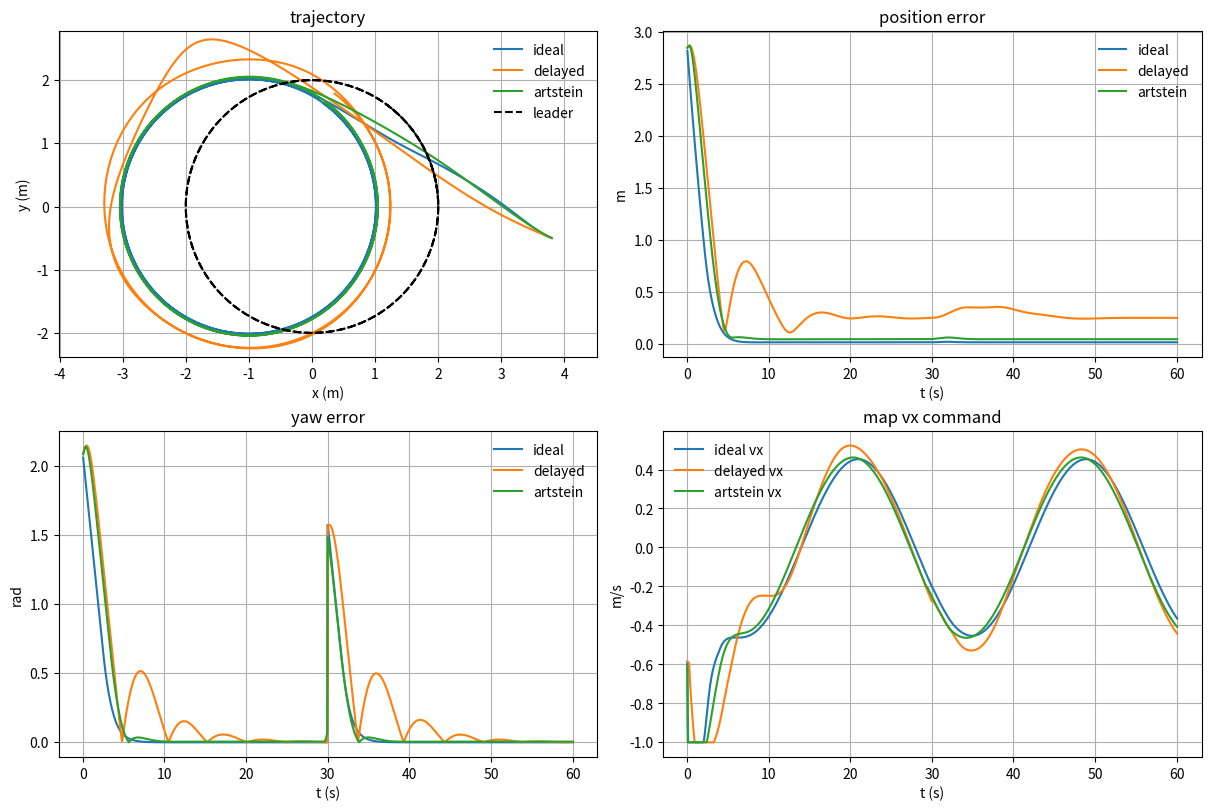

This chart was generated by the following Python code:
#!/usr/bin/env python3
"""Map-frame 6D regularized-HPC and Artstein comparison utilities."""

from __future__ import annotations

import argparse
from collections import deque
from dataclasses import dataclass
from pathlib import Path

import matplotlib
matplotlib.use("Agg")
import matplotlib.pyplot as plt
import numpy as np
from scipy.linalg import expm, solve_continuous_lyapunov


def wrap_angle(angle: float) -> float:
    return float(np.arctan2(np.sin(angle), np.cos(angle)))


def rot(theta: float) -> np.ndarray:
    c, s = np.cos(theta), np.sin(theta)
    return np.array([[c, -s], [s, c]])


def build_nominal_model(
    mass: float, inertia: float
) -> tuple[np.ndarray, np.ndarray, np.ndarray, np.ndarray]:
    if mass <= 0.0 or inertia <= 0.0:
        raise ValueError("mass and inertia must be positive")
    a = np.zeros((6, 6))
    a[0, 3] = a[1, 4] = a[2, 5] = 1.0
    d_inv = np.diag([1.0 / mass, 1.0 / mass, 1.0 / inertia])
    b = np.vstack([np.zeros((3, 3)), d_inv])
    g0 = np.diag([-1.0, -1.0, -1.0, 0.0, 0.0, 0.0])
    return a, b, g0, np.diag([mass, mass, inertia])


def map_error(
    leader: np.ndarray,
    follower: np.ndarray,
    offset_map: np.ndarray,
    dtheta: float = 0.0,
) -> np.ndarray:
    return np.r_[
        follower[:2] - leader[:2] - offset_map,
        wrap_angle(follower[2] - leader[2] - dtheta),
        rot(follower[2]) @ follower[3:5] - rot(leader[2]) @ leader[3:5],
        follower[5] - leader[5],
    ]


def hnorm(error: np.ndarray, gd: np.ndarray, p: np.ndarray, nmax: int = 40) -> float:
    if np.linalg.norm(error) < 1e-14:
        return 0.0
    lower, upper = -1.0, 1.0
    while float((expm(-gd * lower) @ error).T @ p @ (expm(-gd * lower) @ error)) < 1.0:
        lower *= 2.0
    while float((expm(-gd * upper) @ error).T @ p @ (expm(-gd * upper) @ error)) > 1.0:
        upper *= 2.0
    for _ in range(nmax):
        midpoint = 0.5 * (lower + upper)
        scaled = expm(-gd * midpoint) @ error
        if float(scaled.T @ p @ scaled) > 1.0:
            lower = midpoint
        else:
            upper = midpoint
    return float(np.exp(0.5 * (lower + upper)))


class RegularizedMapHpc:
    """Existing project's regularized engineering HPC, in map-frame error coordinates."""

    def __init__(self, mass: float, inertia: float, mu: float, kp: float, kv: float,
                 c_min: float):
        if not 0.0 < c_min <= 1.0:
            raise ValueError("c_min must be in (0, 1]")
        self.a, self.b, g0, scale = build_nominal_model(mass, inertia)
        self.mu = mu
        self.gd = np.eye(6) + mu * g0
        self.k = -scale @ np.hstack([kp * np.eye(3), kv * np.eye(3)])
        self.p = solve_continuous_lyapunov((self.a + self.b @ self.k).T, -2.0 * np.eye(6))
        self.c_min = c_min

    def command(self, error: np.ndarray) -> np.ndarray:
        if np.linalg.norm(error) < 1e-14:
            return np.zeros(3)
        c = np.clip(hnorm(error, self.gd, self.p), self.c_min, 1.0)
        return c ** (1.0 + self.mu) * self.k @ expm(
            self.gd * (1.0 - np.log(c))
        ) @ error


def map_to_body(theta: float, velocity_map: np.ndarray) -> np.ndarray:
    return rot(theta).T @ velocity_map


def actuator_matrices_4d(tau: float) -> tuple[np.ndarray, np.ndarray]:
    return np.array([
        [0.0, 0.0, 1.0, 0.0],
        [0.0, 0.0, 0.0, 1.0],
        [0.0, 0.0, -1.0 / tau, 0.0],
        [0.0, 0.0, 0.0, -1.0 / tau],
    ]), np.array([
        [0.0, 0.0], [0.0, 0.0], [1.0 / tau, 0.0], [0.0, 1.0 / tau],
    ])


def actuator_matrices_2d(tau: float) -> tuple[np.ndarray, np.ndarray]:
    return np.array([[0.0, 1.0], [0.0, -1.0 / tau]]), np.array([[0.0], [1.0 / tau]])


def artstein_integral(history, a: np.ndarray, b: np.ndarray, td: float,
                      control_dt: float) -> np.ndarray:
    samples = max(1, int(np.ceil(td / control_dt)))
    integral = np.zeros(a.shape[0])
    for index in range(min(samples, len(history))):
        weight = control_dt if index < samples - 1 else td - (samples - 1) * control_dt
        integral += expm(a * (index * control_dt - td)) @ b @ np.atleast_1d(history[index]) * weight
    return integral


def predict_from_artstein(z: np.ndarray, current_command: np.ndarray, a: np.ndarray,
                          tau: float, td: float) -> np.ndarray:
    delay_free = expm(a * td) @ z
    decay = np.exp(-1.0)
    channels = delay_free.shape[0] // 2
    position = delay_free[:channels] + current_command * tau + tau * (1.0 - decay) * (
        delay_free[channels:] - current_command
    )
    velocity = current_command + decay * (delay_free[channels:] - current_command)
    return np.r_[position, velocity]


def predict_map_state(state: np.ndarray, history, td: float, tau: float,
                      control_dt: float) -> np.ndarray:
    """Direction-A Artstein integral plus one-tau forward prediction.

    The discrete integral is intentionally identical to the established
    ``sim_6d_disc_artstein_compare.py`` implementation; history[0] is newest.
    """
    if td == 0.0 and tau == 0.0:
        return state.copy()
    if td < 0.0 or tau < 0.0 or control_dt <= 0.0:
        raise ValueError("td/tau must be non-negative and control_dt positive")
    if tau == 0.0:
        raise ValueError("Artstein predictor requires positive tau when td is non-zero")
    velocity_map = rot(state[2]) @ state[3:5]
    current_command = np.asarray(history[0], dtype=float) if history else np.r_[velocity_map, state[5]]
    a4, b4 = actuator_matrices_4d(tau)
    z4 = np.r_[state[:2], velocity_map] + artstein_integral(
        deque(command[:2] for command in history), a4, b4, td, control_dt
    )
    predicted4 = predict_from_artstein(z4, current_command[:2], a4, tau, td)
    a2, b2 = actuator_matrices_2d(tau)
    z2 = np.array([state[2], state[5]]) + artstein_integral(
        deque(np.array([command[2]]) for command in history), a2, b2, td, control_dt
    )
    predicted2 = predict_from_artstein(z2, np.array([current_command[2]]), a2, tau, td)
    theta = wrap_angle(predicted2[0])
    return np.array([
        predicted4[0], predicted4[1], theta,
        *map_to_body(theta, predicted4[2:4]), predicted2[1],
    ])


def verify_nominal_identities(
    mass: float, inertia: float, mu: float, kp: float, kv: float
) -> dict[str, float]:
    if not -1.0 < mu < 0.0:
        raise ValueError("mu must be in (-1, 0)")
    if kp <= 0.0 or kv <= 0.0:
        raise ValueError("kp and kv must be positive")
    a, b, g0, scale = build_nominal_model(mass, inertia)
    gd = np.eye(6) + mu * g0
    k = -scale @ np.hstack([kp * np.eye(3), kv * np.eye(3)])
    acl = a + b @ k
    if np.max(np.real(np.linalg.eigvals(acl))) >= 0.0:
        raise ValueError("linear feedback is not Hurwitz")
    p = solve_continuous_lyapunov(acl.T, -2.0 * np.eye(6))
    if np.min(np.linalg.eigvalsh(p)) <= 0.0:
        raise ValueError("Lyapunov solution is not positive definite")
    if np.min(np.linalg.eigvalsh(p @ gd + gd.T @ p)) <= 0.0:
        raise ValueError("dilation compatibility is not positive definite")
    controllability = np.hstack([b, a @ b])
    return {
        "controllability_rank": int(np.linalg.matrix_rank(controllability, tol=1e-10)),
        "g0_b": float(np.linalg.norm(g0 @ b)),
        "ag0_commutator": float(np.linalg.norm(a @ g0 - g0 @ a - a)),
        "agd_commutator": float(np.linalg.norm(a @ gd - gd @ a - mu * a)),
        "gd_b": float(np.linalg.norm(gd @ b - b)),
    }


@dataclass(frozen=True)
class SimulationConfig:
    tmax: float = 60.0
    control_dt: float = 0.05
    plant_dt: float = 0.01
    td: float = 0.22
    tau: float = 0.43
    mass: float = 2.0
    inertia: float = 1.0
    mu: float = -0.25
    kp: float = 1.2
    kv: float = 2.0
    c_min: float = 0.5
    offset_map: tuple[float, float] = (-1.0, 0.0)
    leader_radius: float = 2.0
    leader_speed: float = 0.45
    yaw_step_time: float = 30.0
    yaw_step_angle: float = np.pi / 2.0
    output_dir: Path = Path(
        "homo_multirobot_formation_control/analysis/results/6d_map_hpc_artstein"
    )


@dataclass
class SimulationResult:
    name: str
    td: float
    initial_follower: np.ndarray
    time: np.ndarray
    leader: np.ndarray
    follower: np.ndarray
    command_map: np.ndarray
    error: np.ndarray


def circle_leader_state(t: float, radius: float, speed: float) -> np.ndarray:
    path_rate = speed / radius
    phase = path_rate * t
    theta = wrap_angle(phase + np.pi / 2.0)
    return np.array([
        radius * np.cos(phase), radius * np.sin(phase), theta,
        speed, 0.0, path_rate,
    ])


def yaw_step_leader_state(t: float, radius: float, speed: float,
                          step_time: float = 30.0,
                          step_angle: float = np.pi / 2.0) -> np.ndarray:
    """Circle leader with a yaw-reference step and continuous map translation."""
    state = circle_leader_state(t, radius, speed)
    if t >= step_time:
        velocity_map = rot(state[2]) @ state[3:5]
        state[2] = wrap_angle(state[2] + step_angle)
        state[3:5] = map_to_body(state[2], velocity_map)
    return state


def _state_with_map_velocity(state: np.ndarray, velocity_map: np.ndarray,
                             yaw_rate: float) -> np.ndarray:
    result = state.copy()
    result[3:5] = map_to_body(result[2], velocity_map)
    result[5] = yaw_rate
    return result


def step_delayed_plant(state: np.ndarray, command_map: np.ndarray, dt: float,
                       tau: float) -> np.ndarray:
    velocity_map = rot(state[2]) @ state[3:5]
    yaw_rate = state[5]
    next_velocity = velocity_map + dt * (command_map[:2] - velocity_map) / tau
    next_rate = yaw_rate + dt * (command_map[2] - yaw_rate) / tau
    result = state.copy()
    result[:2] += dt * next_velocity
    result[2] = wrap_angle(result[2] + dt * next_rate)
    return _state_with_map_velocity(result, next_velocity, next_rate)


def step_ideal_plant(state: np.ndarray, command_map: np.ndarray, dt: float) -> np.ndarray:
    result = state.copy()
    result[:2] += dt * command_map[:2]
    result[2] = wrap_angle(result[2] + dt * command_map[2])
    return _state_with_map_velocity(result, command_map[:2], command_map[2])


def _delay_line(initial: np.ndarray, delay: float, dt: float) -> deque[np.ndarray]:
    steps = delay / dt
    if not np.isclose(steps, round(steps), atol=1e-12):
        raise ValueError("td must be an integer multiple of plant_dt")
    return deque([initial.copy() for _ in range(int(round(steps)))])


def _advance_delay(line: deque[np.ndarray], command: np.ndarray) -> np.ndarray:
    if not line:
        return command.copy()
    delayed = line.popleft()
    line.append(command.copy())
    return delayed


def _command_from_force(state: np.ndarray, force_moment: np.ndarray,
                        config: SimulationConfig) -> np.ndarray:
    velocity_map = rot(state[2]) @ state[3:5]
    command = np.r_[
        velocity_map + config.control_dt * force_moment[:2] / config.mass,
        state[5] + config.control_dt * force_moment[2] / config.inertia,
    ]
    command[:2] = np.clip(command[:2], -1.0, 1.0)
    command[2] = np.clip(command[2], -0.8, 0.8)
    return command


def simulate_case(kind: str, config: SimulationConfig) -> SimulationResult:
    if kind not in {"ideal", "delayed", "artstein"}:
        raise ValueError(f"unsupported case: {kind}")
    substeps = config.control_dt / config.plant_dt
    if not np.isclose(substeps, round(substeps), atol=1e-12):
        raise ValueError("control_dt must be an integer multiple of plant_dt")
    substeps = int(round(substeps))
    controller = RegularizedMapHpc(
        config.mass, config.inertia, config.mu, config.kp, config.kv, config.c_min
    )
    x2 = np.array([3.8, -0.5, -0.5, 0.0, 0.0, 0.0])
    initial_follower = x2.copy()
    command = np.zeros(3)
    delay = _delay_line(command, 0.0 if kind == "ideal" else config.td, config.plant_dt)
    history: deque[np.ndarray] = deque(maxlen=max(2, int(np.ceil(config.td / config.control_dt)) + 2))
    history.appendleft(command.copy())
    rows = []
    t = 0.0
    while t < config.tmax - 1e-12:
        leader = yaw_step_leader_state(
            t, config.leader_radius, config.leader_speed,
            config.yaw_step_time, config.yaw_step_angle,
        )
        if kind == "artstein":
            horizon = config.td + config.tau
            leader_ctrl = yaw_step_leader_state(
                t + horizon, config.leader_radius, config.leader_speed,
                config.yaw_step_time, config.yaw_step_angle,
            )
            follower_ctrl = predict_map_state(x2, history, config.td, config.tau, config.control_dt)
        else:
            leader_ctrl, follower_ctrl = leader, x2
        error = map_error(leader_ctrl, follower_ctrl, np.asarray(config.offset_map))
        command = _command_from_force(follower_ctrl, controller.command(error), config)
        for _ in range(substeps):
            if kind == "ideal":
                x2 = step_ideal_plant(x2, command, config.plant_dt)
            else:
                x2 = step_delayed_plant(
                    x2, _advance_delay(delay, command), config.plant_dt, config.tau
                )
        history.appendleft(command.copy())
        sample_time = t + config.control_dt
        leader_at_sample = yaw_step_leader_state(
            sample_time, config.leader_radius, config.leader_speed,
            config.yaw_step_time, config.yaw_step_angle,
        )
        actual_error = map_error(leader_at_sample, x2, np.asarray(config.offset_map))
        rows.append((sample_time, leader_at_sample, x2.copy(), command.copy(), actual_error))
        t += config.control_dt
    return SimulationResult(
        kind, 0.0 if kind == "ideal" else config.td, initial_follower,
        np.array([row[0] for row in rows]), np.array([row[1] for row in rows]),
        np.array([row[2] for row in rows]), np.array([row[3] for row in rows]),
        np.array([row[4] for row in rows]),
    )


def _write_outputs(results: list[SimulationResult], config: SimulationConfig) -> list[Path]:
    config.output_dir.mkdir(parents=True, exist_ok=True)
    plot_path = config.output_dir / "comparison.png"
    fig, axes = plt.subplots(2, 2, figsize=(12, 8), constrained_layout=True)
    for result in results:
        axes[0, 0].plot(result.follower[:, 0], result.follower[:, 1], label=result.name)
        axes[0, 1].plot(result.time, np.linalg.norm(result.error[:, :2], axis=1), label=result.name)
        axes[1, 0].plot(result.time, np.abs(result.error[:, 2]), label=result.name)
        axes[1, 1].plot(result.time, result.command_map[:, 0], label=f"{result.name} vx")
    axes[0, 0].plot(results[0].leader[:, 0], results[0].leader[:, 1], "k--", label="leader")
    for axis, title, ylabel in zip(
        axes.ravel(), ("trajectory", "position error", "yaw error", "map vx command"),
        ("y (m)", "m", "rad", "m/s"),
    ):
        axis.set(title=title, xlabel="t (s)" if axis is not axes[0, 0] else "x (m)", ylabel=ylabel)
        axis.grid(True); axis.legend(frameon=False)
    axes[0, 0].axis("equal")
    fig.savefig(plot_path, dpi=180); plt.close(fig)

    summary_path = config.output_dir / "summary_metrics.csv"
    lines = ["case,max_position_error,tail_mean_position_error,final_position_error,tail_mean_yaw_error,final_yaw_error"]
    timeseries = ["case,t,leader_x,leader_y,follower_x,follower_y,follower_yaw,cmd_vx_map,cmd_vy_map,cmd_w,ex,ey,etheta,evx,evy,eomega"]
    for result in results:
        position = np.linalg.norm(result.error[:, :2], axis=1); yaw = np.abs(result.error[:, 2])
        tail = slice(int(.7 * len(position)), None)
        lines.append(f"{result.name},{position.max():.6f},{position[tail].mean():.6f},{position[-1]:.6f},{yaw[tail].mean():.6f},{yaw[-1]:.6f}")
        for index, time in enumerate(result.time):
            row = np.r_[result.leader[index, :2], result.follower[index, :3], result.command_map[index], result.error[index]]
            timeseries.append(result.name + "," + f"{time:.6f}," + ",".join(f"{value:.6f}" for value in row))
    summary_path.write_text("\n".join(lines) + "\n", encoding="utf-8")
    timeseries_path = config.output_dir / "timeseries.csv"
    timeseries_path.write_text("\n".join(timeseries) + "\n", encoding="utf-8")
    diagnostics_path = config.output_dir / "diagnostics.txt"
    diagnostics = verify_nominal_identities(config.mass, config.inertia, config.mu, config.kp, config.kv)
    diagnostics_path.write_text("\n".join(f"{key}={value}" for key, value in diagnostics.items()) + "\n", encoding="utf-8")
    return [plot_path, summary_path, timeseries_path, diagnostics_path]


def run_experiment(config: SimulationConfig) -> list[Path]:
    return _write_outputs([simulate_case(name, config) for name in ("ideal", "delayed", "artstein")], config)


def main() -> None:
    parser = argparse.ArgumentParser(description=__doc__)
    parser.add_argument("--out-dir", type=Path, default=SimulationConfig.output_dir)
    parser.add_argument("--tmax", type=float, default=SimulationConfig.tmax)
    args = parser.parse_args()
    for path in run_experiment(SimulationConfig(tmax=args.tmax, output_dir=args.out_dir)):
        print(path)


if __name__ == "__main__":
    main()
